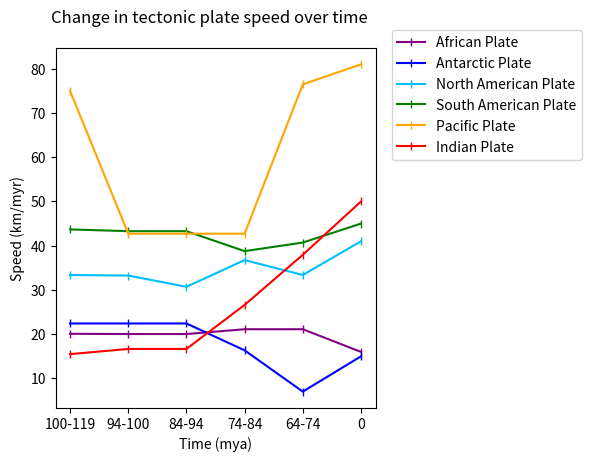

This chart was generated by the following Python code:
# This is the most advanced version of the activity, using only a single dictionary

import matplotlib.pyplot as plt
plt.clf()

# Data from "The dynamics of Cenozoic and Mesozoic plate motions" (100-74 mya)
# doi=10.1029/97RG02282 
# using Rice University Plate Motion Calculator
# http://tectonics.rice.edu/calculators/hs3.html
# and "Young tracks of hotspots and current plate velocities" (current speed)
# doi=10.1046/j.1365-246X.2002.01627.x
# Speeds are in mm/yr relative to hotspots

# Create a dictionary with the plate names as the keys and a list containing 
# a list of speeds and the plot color as the values
PlateDict = {
    "African Plate": [[20.1, 20.04, 20.04, 21.13, 21.13, 16], "purple"],
    "Antarctic Plate": [[22.43, 22.43, 22.43, 16.36, 7.03, 15], "blue"],
    "North American Plate": [[33.38, 33.26, 30.72, 36.75, 33.39, 41], "deepskyblue"],
    "South American Plate": [[43.69, 43.29, 43.29, 38.78, 40.72, 45], "green"],
    "Pacific Plate": [[74.99, 42.72, 42.72, 42.72, 76.48, 81], "orange"],
    "Indian Plate": [[15.5, 16.67, 16.67, 26.63, 37.95, 50], "red"]
    }

# Add information about the x axis
Xaxis = [1, 2, 3, 4, 5, 6]
Xlabels = ["100-119", "94-100", "84-94", "74-84", "64-74", "0"]

# Use a for loop to create plots for each plate
for plate in PlateDict:
    plt.plot(Xaxis, PlateDict[plate][0], color = PlateDict[plate][1], marker = "|", label=plate)
    
# Add axis and tick labels
plt.xticks(Xaxis, Xlabels)
plt.ylabel("Speed (km/myr)")
plt.xlabel("Time (mya)")

# Add a title
plt.suptitle("Change in tectonic plate speed over time", x = .39)

# Create a legend and sdjust where it appears
plt.legend(bbox_to_anchor=(1.05, 1.05), loc = 2, borderaxespad=0)

# Adjust the margins to add space for the legend
plt.subplots_adjust(left=0.15, right=0.65, top=.9, bottom=0.15)

plt.show()
